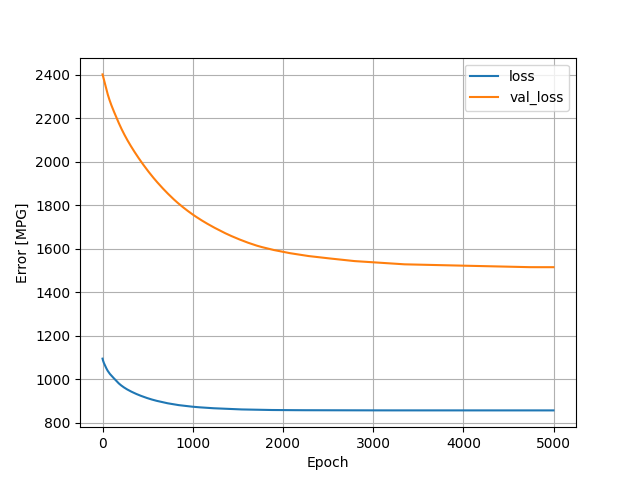

Data behind this chart, as committed beside it:
, loss, val_loss, epoch
0, 1094, 2402, 0
1, 1092, 2400, 1
2, 1090, 2399, 2
3, 1089, 2397, 3
4, 1087, 2396, 4
5, 1086, 2394, 5
6, 1084, 2392, 6
7, 1083, 2391, 7
8, 1082, 2389, 8
9, 1080, 2387, 9
10, 1079, 2386, 10
11, 1078, 2384, 11
12, 1077, 2382, 12
13, 1076, 2380, 13
14, 1075, 2378, 14
15, 1074, 2377, 15
16, 1073, 2375, 16
17, 1072, 2373, 17
18, 1071, 2371, 18
19, 1070, 2370, 19
20, 1069, 2368, 20
21, 1068, 2366, 21
22, 1067, 2364, 22
23, 1066, 2363, 23
24, 1066, 2361, 24
25, 1065, 2359, 25
26, 1064, 2358, 26
27, 1063, 2356, 27
28, 1062, 2354, 28
29, 1061, 2353, 29
30, 1060, 2351, 30
31, 1059, 2350, 31
32, 1058, 2348, 32
33, 1057, 2347, 33
34, 1057, 2345, 34
35, 1056, 2343, 35
36, 1055, 2342, 36
37, 1054, 2340, 37
38, 1053, 2339, 38
39, 1052, 2337, 39
40, 1051, 2336, 40
41, 1051, 2334, 41
42, 1050, 2333, 42
43, 1049, 2331, 43
44, 1048, 2330, 44
45, 1047, 2328, 45
46, 1046, 2327, 46
47, 1045, 2325, 47
48, 1045, 2324, 48
49, 1044, 2322, 49
50, 1043, 2321, 50
51, 1042, 2319, 51
52, 1041, 2318, 52
53, 1041, 2316, 53
54, 1040, 2315, 54
55, 1039, 2313, 55
56, 1039, 2312, 56
57, 1038, 2311, 57
58, 1038, 2309, 58
59, 1037, 2308, 59
... 4,940 more rows
